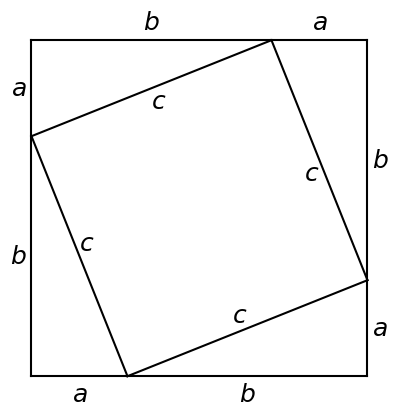

Recreate this plot in Python.
#T# A proof for the pythagorean theorem can be shown by surrounding the square of the hypotenuse with repeated instances of its right triangle

#T# to draw these right triangles, the pyplot module of the matplotlib package is used
import matplotlib.pyplot as plt

#T# create the figure and axes
fig1 = plt.Figure()
ax1 = plt.axes() # type: plt.Axes

#T# set the axes aspect ratio
ax1.set_aspect('equal')

#T# hide the spines and the scales of the axes
for it1 in ['top', 'bottom', 'left', 'right']:
    ax1.spines[it1].set_visible(False)
ax1.get_xaxis().set_visible(False)
ax1.get_yaxis().set_visible(False)

#T# create the vertices of the triangles
A1, B1, C1 = [2, 0], [7, 2], [7, 0]
A2, B2, C2 = [0, 5], [2, 0], [0, 0]
A3, B3, C3 = [5, 7], [0, 5], [0, 7]
A4, B4, C4 = [7, 2], [5, 7], [7, 7]

#T# join the vertices to create the sides
plt.plot([A1[0], B1[0]], [A1[1], B1[1]], color = '#000000')
plt.plot([A1[0], C1[0]], [A1[1], C1[1]], color = '#000000')
plt.plot([B1[0], C1[0]], [B1[1], C1[1]], color = '#000000')

plt.plot([A2[0], B2[0]], [A2[1], B2[1]], color = '#000000')
plt.plot([A2[0], C2[0]], [A2[1], C2[1]], color = '#000000')
plt.plot([B2[0], C2[0]], [B2[1], C2[1]], color = '#000000')

plt.plot([A3[0], B3[0]], [A3[1], B3[1]], color = '#000000')
plt.plot([A3[0], C3[0]], [A3[1], C3[1]], color = '#000000')
plt.plot([B3[0], C3[0]], [B3[1], C3[1]], color = '#000000')

plt.plot([A4[0], B4[0]], [A4[1], B4[1]], color = '#000000')
plt.plot([A4[0], C4[0]], [A4[1], C4[1]], color = '#000000')
plt.plot([B4[0], C4[0]], [B4[1], C4[1]], color = '#000000')

#T# Name the sides
plt.text((B1[0] + C1[0])/2 + 0.1, (B1[1] + C1[1])/2 + 0.0, r'$a$', ha = 'left', va = 'center', size = 18)
plt.text((A1[0] + C1[0])/2 + 0.0, (A1[1] + C1[1])/2 - 0.1, r'$b$', ha = 'center', va = 'top', size = 18)
plt.text((A1[0] + B1[0])/2 + 0.0, (A1[1] + B1[1])/2 + 0.0, r'$c$', ha = 'right', va = 'bottom', size = 18)

plt.text((B2[0] + C2[0])/2 + 0.0, (B2[1] + C2[1])/2 - 0.1, r'$a$', ha = 'center', va = 'top', size = 18)
plt.text((A2[0] + C2[0])/2 - 0.1, (A2[1] + C2[1])/2 + 0.0, r'$b$', ha = 'right', va = 'center', size = 18)
plt.text((A2[0] + B2[0])/2 + 0.0, (A2[1] + B2[1])/2 + 0.0, r'$c$', ha = 'left', va = 'bottom', size = 18)

plt.text((B3[0] + C3[0])/2 - 0.1, (B3[1] + C3[1])/2 + 0.0, r'$a$', ha = 'right', va = 'center', size = 18)
plt.text((A3[0] + C3[0])/2 + 0.0, (A3[1] + C3[1])/2 + 0.1, r'$b$', ha = 'center', va = 'bottom', size = 18)
plt.text((A3[0] + B3[0])/2 + 0.0, (A3[1] + B3[1])/2 + 0.0, r'$c$', ha = 'left', va = 'top', size = 18)

plt.text((B4[0] + C4[0])/2 + 0.0, (B4[1] + C4[1])/2 + 0.1, r'$a$', ha = 'center', va = 'bottom', size = 18)
plt.text((A4[0] + C4[0])/2 + 0.1, (A4[1] + C4[1])/2 + 0.0, r'$b$', ha = 'left', va = 'center', size = 18)
plt.text((A4[0] + B4[0])/2 + 0.0, (A4[1] + B4[1])/2 + 0.0, r'$c$', ha = 'right', va = 'top', size = 18)

#T# show the result
plt.show()